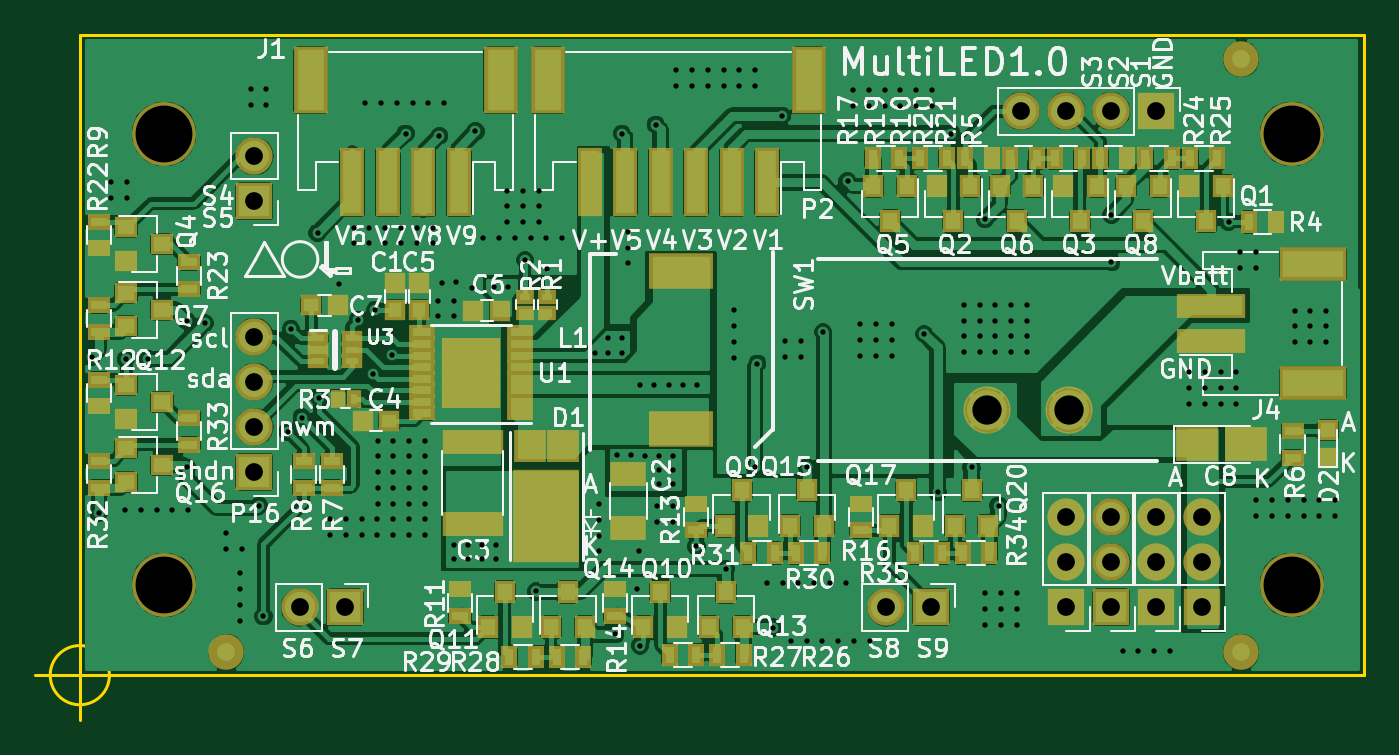
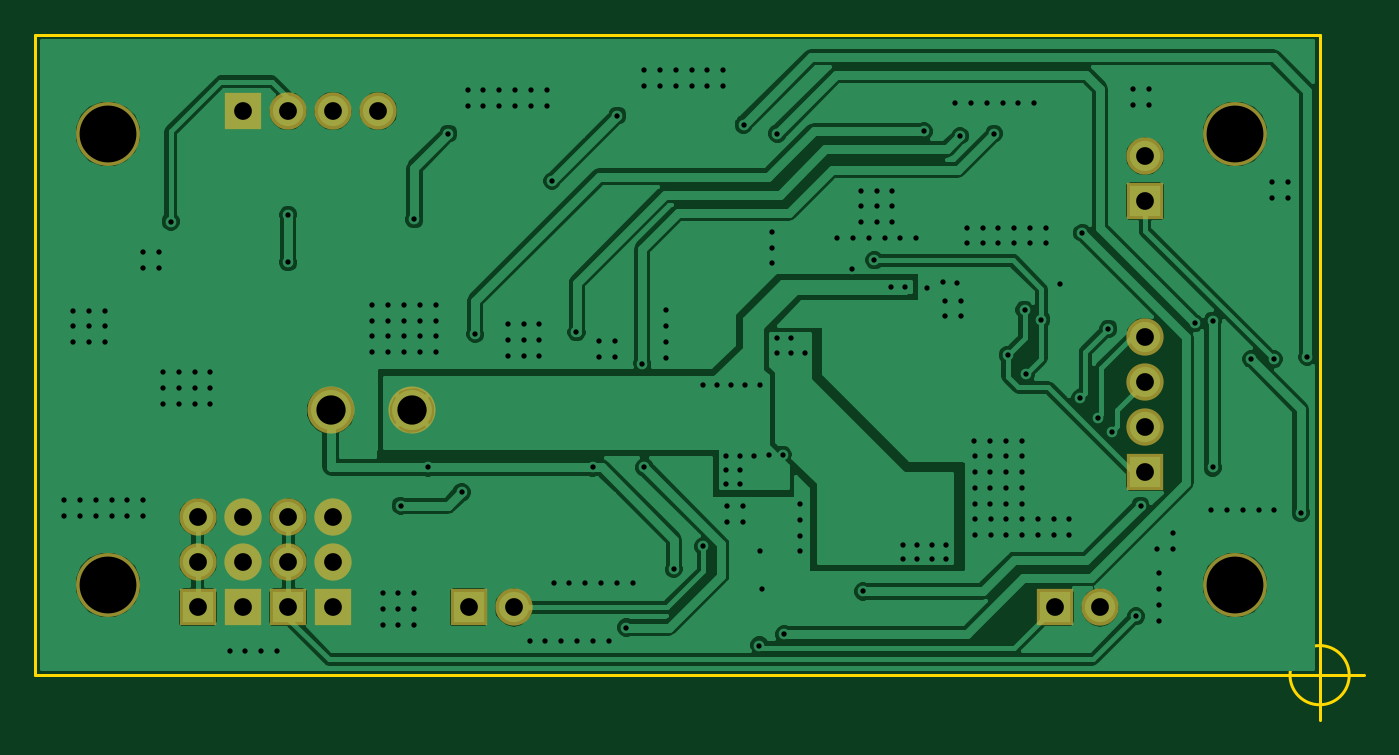
Circuit board: 9 layer files. Board 74.8 x 38.6 mm.
- bottom_copper: multichannel_led_driver-B.Cu.gbr (67514 bytes)
- bottom_mask: multichannel_led_driver-B.Mask.gbr (1173 bytes)
- outline: multichannel_led_driver-Edge.Cuts.gbr (537 bytes)
- top_copper: multichannel_led_driver-F.Cu.gbr (183348 bytes)
- top_mask: multichannel_led_driver-F.Mask.gbr (6426 bytes)
- paste: multichannel_led_driver-F.Paste.gbr (5427 bytes)
- top_silk: multichannel_led_driver-F.SilkS.gbr (85290 bytes)
- drill: multichannel_led_driver-NPTH.drl (209 bytes)
- drill: multichannel_led_driver.drl (4384 bytes)

=== bottom_copper: multichannel_led_driver-B.Cu.gbr (67514 bytes, source omitted) ===
=== bottom_mask: multichannel_led_driver-B.Mask.gbr ===
G04 #@! TF.FileFunction,Soldermask,Bot*
%FSLAX46Y46*%
G04 Gerber Fmt 4.6, Leading zero omitted, Abs format (unit mm)*
G04 Created by KiCad (PCBNEW 4.0.7) date 05/02/18 00:14:41*
%MOMM*%
%LPD*%
G01*
G04 APERTURE LIST*
%ADD10C,0.100000*%
%ADD11C,2.650000*%
%ADD12C,3.600000*%
%ADD13R,2.100000X2.100000*%
%ADD14O,2.100000X2.100000*%
G04 APERTURE END LIST*
D10*
D11*
X51097800Y14908000D03*
X55697800Y14908000D03*
D12*
X4753800Y30496000D03*
X68253800Y5096000D03*
X68253800Y30496000D03*
X4753800Y5096000D03*
D13*
X9833800Y26686000D03*
D14*
X9833800Y29226000D03*
D13*
X55553800Y3826000D03*
D14*
X55553800Y6366000D03*
X55553800Y8906000D03*
D13*
X63173800Y3826000D03*
D14*
X63173800Y6366000D03*
X63173800Y8906000D03*
D13*
X60633800Y3826000D03*
D14*
X60633800Y6366000D03*
X60633800Y8906000D03*
D13*
X58093800Y3826000D03*
D14*
X58093800Y6366000D03*
X58093800Y8906000D03*
D13*
X9833800Y11446000D03*
D14*
X9833800Y13986000D03*
X9833800Y16526000D03*
X9833800Y19066000D03*
D13*
X47933800Y3826000D03*
D14*
X45393800Y3826000D03*
D13*
X14913800Y3826000D03*
D14*
X12373800Y3826000D03*
D13*
X60633800Y31766000D03*
D14*
X58093800Y31766000D03*
X55553800Y31766000D03*
X53013800Y31766000D03*
M02*

=== outline: multichannel_led_driver-Edge.Cuts.gbr ===
G04 #@! TF.FileFunction,Profile,NP*
%FSLAX46Y46*%
G04 Gerber Fmt 4.6, Leading zero omitted, Abs format (unit mm)*
G04 Created by KiCad (PCBNEW 4.0.7) date 05/02/18 00:14:41*
%MOMM*%
%LPD*%
G01*
G04 APERTURE LIST*
%ADD10C,0.100000*%
%ADD11C,0.150000*%
G04 APERTURE END LIST*
D10*
D11*
X1666666Y0D02*
G75*
G03X1666666Y0I-1666666J0D01*
G01*
X-2500000Y0D02*
X2500000Y0D01*
X0Y2500000D02*
X0Y-2500000D01*
X72321800Y36076000D02*
X72321800Y0D01*
X0Y36076000D02*
X72321800Y36076000D01*
X-2200Y0D02*
X72321800Y0D01*
X0Y36076000D02*
X0Y0D01*
M02*

=== top_copper: multichannel_led_driver-F.Cu.gbr (183348 bytes, source omitted) ===
=== top_mask: multichannel_led_driver-F.Mask.gbr ===
G04 #@! TF.FileFunction,Soldermask,Top*
%FSLAX46Y46*%
G04 Gerber Fmt 4.6, Leading zero omitted, Abs format (unit mm)*
G04 Created by KiCad (PCBNEW 4.0.7) date 05/02/18 00:14:41*
%MOMM*%
%LPD*%
G01*
G04 APERTURE LIST*
%ADD10C,0.100000*%
%ADD11R,1.300000X0.900000*%
%ADD12R,1.400000X3.900000*%
%ADD13R,1.900000X3.800000*%
%ADD14R,3.600000X2.000000*%
%ADD15R,1.200000X1.300000*%
%ADD16R,1.150000X0.800000*%
%ADD17R,2.350000X1.900000*%
%ADD18R,1.200000X1.150000*%
%ADD19R,2.000000X1.400000*%
%ADD20R,3.400000X1.400000*%
%ADD21R,1.150000X1.200000*%
%ADD22R,1.000000X0.800000*%
%ADD23R,0.800000X1.000000*%
%ADD24C,2.650000*%
%ADD25R,1.450000X0.850000*%
%ADD26R,1.870000X1.295000*%
%ADD27R,1.790000X1.800000*%
%ADD28R,3.760000X5.260000*%
%ADD29R,1.200000X1.200000*%
%ADD30R,3.900000X1.400000*%
%ADD31R,3.800000X1.900000*%
%ADD32R,0.900000X1.300000*%
%ADD33R,1.300000X1.200000*%
%ADD34C,2.000000*%
%ADD35C,3.600000*%
%ADD36R,2.100000X2.100000*%
%ADD37O,2.100000X2.100000*%
G04 APERTURE END LIST*
D10*
D11*
X1070800Y16641000D03*
X1070800Y15141000D03*
D12*
X38709800Y27748000D03*
X36709800Y27748000D03*
X34709800Y27748000D03*
X32709800Y27748000D03*
X30709800Y27748000D03*
X28709800Y27748000D03*
D13*
X41059800Y33498000D03*
X26359800Y33498000D03*
D14*
X33870300Y22774500D03*
X33870300Y13874500D03*
D15*
X50153800Y27559000D03*
X48253800Y27559000D03*
X49203800Y25559000D03*
X64377800Y27559000D03*
X62477800Y27559000D03*
X63427800Y25559000D03*
D16*
X15320300Y18324500D03*
X13420300Y18974500D03*
X13420300Y17674500D03*
X13420300Y18324500D03*
X15320300Y17674500D03*
X15320300Y18974500D03*
D17*
X62922800Y13008000D03*
X65672800Y13008000D03*
D18*
X17420300Y14324500D03*
X15920300Y14324500D03*
D19*
X30897800Y11308000D03*
X30897800Y8308000D03*
D20*
X22120300Y8524500D03*
X22120300Y13124500D03*
D21*
X19120300Y20574500D03*
X19120300Y22074500D03*
D18*
X23670300Y20524500D03*
X22170300Y20524500D03*
D22*
X26320300Y20424500D03*
X26320300Y21324500D03*
X25070300Y21324500D03*
X25070300Y20424500D03*
D23*
X14520300Y15574500D03*
X15420300Y15574500D03*
D24*
X51097800Y14908000D03*
X55697800Y14908000D03*
D25*
X24795300Y14749500D03*
X24795300Y15399500D03*
X24795300Y16049500D03*
X24795300Y16699500D03*
X24795300Y17349500D03*
X24795300Y17999500D03*
X24795300Y18649500D03*
X24795300Y19299500D03*
X19245300Y19299500D03*
X19245300Y18649500D03*
X19245300Y17999500D03*
X19245300Y17349500D03*
X19245300Y16699500D03*
X19245300Y16049500D03*
X19245300Y15399500D03*
X19245300Y14749500D03*
D26*
X21285300Y18367000D03*
X21285300Y17472000D03*
X21285300Y16577000D03*
X21285300Y15682000D03*
X22755300Y18367000D03*
X22755300Y17472000D03*
X22755300Y16577000D03*
X22755300Y15682000D03*
D27*
X27190300Y12930500D03*
D28*
X26270300Y8948500D03*
D27*
X25350300Y12930500D03*
D29*
X70297800Y13808000D03*
X70297800Y12208000D03*
D21*
X17770300Y20574500D03*
X17770300Y22074500D03*
D30*
X63722800Y18808000D03*
X63722800Y20808000D03*
D31*
X69472800Y16458000D03*
X69472800Y23158000D03*
D18*
X13024800Y20836000D03*
X14524800Y20836000D03*
D32*
X65852800Y25543000D03*
X67352800Y25543000D03*
X57470800Y29099000D03*
X58970800Y29099000D03*
D11*
X68297800Y13758000D03*
X68297800Y12258000D03*
X14197800Y12058000D03*
X14197800Y10558000D03*
X12597800Y12058000D03*
X12597800Y10558000D03*
D15*
X57265800Y27559000D03*
X55365800Y27559000D03*
X56315800Y25559000D03*
D33*
X2610800Y25223000D03*
X2610800Y23323000D03*
X4610800Y24273000D03*
D15*
X46597800Y27559000D03*
X44697800Y27559000D03*
X45647800Y25559000D03*
X53709800Y27559000D03*
X51809800Y27559000D03*
X52759800Y25559000D03*
D33*
X2610800Y21540000D03*
X2610800Y19640000D03*
X4610800Y20590000D03*
D15*
X60821800Y27559000D03*
X58921800Y27559000D03*
X59871800Y25559000D03*
X36315800Y8414000D03*
X38215800Y8414000D03*
X37265800Y10414000D03*
X31743800Y2699000D03*
X33643800Y2699000D03*
X32693800Y4699000D03*
X22980800Y2699000D03*
X24880800Y2699000D03*
X23930800Y4699000D03*
D11*
X1070800Y25531000D03*
X1070800Y24031000D03*
D32*
X49850800Y29099000D03*
X51350800Y29099000D03*
D11*
X21390800Y3330000D03*
X21390800Y4830000D03*
X34725800Y8156000D03*
X34725800Y9656000D03*
X30153800Y3330000D03*
X30153800Y4830000D03*
X43996800Y8156000D03*
X43996800Y9656000D03*
D34*
X8259000Y1286000D03*
X65409000Y34687000D03*
X65409000Y1286000D03*
D35*
X4753800Y30496000D03*
X68253800Y5096000D03*
X68253800Y30496000D03*
X4753800Y5096000D03*
D36*
X9833800Y26686000D03*
D37*
X9833800Y29226000D03*
D36*
X55553800Y3826000D03*
D37*
X55553800Y6366000D03*
X55553800Y8906000D03*
D36*
X63173800Y3826000D03*
D37*
X63173800Y6366000D03*
X63173800Y8906000D03*
D36*
X60633800Y3826000D03*
D37*
X60633800Y6366000D03*
X60633800Y8906000D03*
D36*
X58093800Y3826000D03*
D37*
X58093800Y6366000D03*
X58093800Y8906000D03*
D36*
X9833800Y11446000D03*
D37*
X9833800Y13986000D03*
X9833800Y16526000D03*
X9833800Y19066000D03*
D33*
X2610800Y16333000D03*
X2610800Y14433000D03*
X4610800Y15383000D03*
D15*
X35426800Y2699000D03*
X37326800Y2699000D03*
X36376800Y4699000D03*
X26536800Y2699000D03*
X28436800Y2699000D03*
X27486800Y4699000D03*
X39998800Y8414000D03*
X41898800Y8414000D03*
X40948800Y10414000D03*
D33*
X2610800Y12777000D03*
X2610800Y10877000D03*
X4610800Y11827000D03*
D15*
X45586800Y8414000D03*
X47486800Y8414000D03*
X46536800Y10414000D03*
X49269800Y8414000D03*
X51169800Y8414000D03*
X50219800Y10414000D03*
D32*
X44643800Y29099000D03*
X46143800Y29099000D03*
X47310800Y29099000D03*
X48810800Y29099000D03*
X52390800Y29099000D03*
X53890800Y29099000D03*
X54930800Y29099000D03*
X56430800Y29099000D03*
D11*
X1070800Y19332000D03*
X1070800Y20832000D03*
X6150800Y21745000D03*
X6150800Y23245000D03*
D32*
X60010800Y29099000D03*
X61510800Y29099000D03*
X62550800Y29099000D03*
X64050800Y29099000D03*
X37380800Y1159000D03*
X35880800Y1159000D03*
X34713800Y1159000D03*
X33213800Y1159000D03*
X28363800Y1032000D03*
X26863800Y1032000D03*
X25696800Y1032000D03*
X24196800Y1032000D03*
X41825800Y6874000D03*
X40325800Y6874000D03*
X39158800Y6874000D03*
X37658800Y6874000D03*
D11*
X1070800Y10569000D03*
X1070800Y12069000D03*
X6150800Y12982000D03*
X6150800Y14482000D03*
D32*
X51223800Y6874000D03*
X49723800Y6874000D03*
X48556800Y6874000D03*
X47056800Y6874000D03*
D36*
X47933800Y3826000D03*
D37*
X45393800Y3826000D03*
D12*
X21342800Y27748000D03*
X19342800Y27748000D03*
X17342800Y27748000D03*
X15342800Y27748000D03*
D13*
X23692800Y33498000D03*
X12992800Y33498000D03*
D36*
X14913800Y3826000D03*
D37*
X12373800Y3826000D03*
D36*
X60633800Y31766000D03*
D37*
X58093800Y31766000D03*
X55553800Y31766000D03*
X53013800Y31766000D03*
M02*

=== paste: multichannel_led_driver-F.Paste.gbr ===
G04 #@! TF.FileFunction,Paste,Top*
%FSLAX46Y46*%
G04 Gerber Fmt 4.6, Leading zero omitted, Abs format (unit mm)*
G04 Created by KiCad (PCBNEW 4.0.7) date 05/02/18 00:14:41*
%MOMM*%
%LPD*%
G01*
G04 APERTURE LIST*
%ADD10C,0.100000*%
%ADD11R,0.900000X0.500000*%
%ADD12R,1.000000X3.500000*%
%ADD13R,1.500000X3.400000*%
%ADD14R,3.200000X1.600000*%
%ADD15R,0.800000X0.900000*%
%ADD16R,0.750000X0.400000*%
%ADD17R,1.950000X1.500000*%
%ADD18R,0.800000X0.750000*%
%ADD19R,1.600000X1.000000*%
%ADD20R,3.000000X1.000000*%
%ADD21R,0.750000X0.800000*%
%ADD22R,0.600000X0.400000*%
%ADD23R,0.400000X0.600000*%
%ADD24R,1.050000X0.450000*%
%ADD25R,0.882000X0.537000*%
%ADD26R,1.390000X1.400000*%
%ADD27R,3.360000X4.860000*%
%ADD28R,0.800000X0.800000*%
%ADD29R,3.500000X1.000000*%
%ADD30R,3.400000X1.500000*%
%ADD31R,0.500000X0.900000*%
%ADD32R,0.900000X0.800000*%
G04 APERTURE END LIST*
D10*
D11*
X1070800Y16641000D03*
X1070800Y15141000D03*
D12*
X38709800Y27748000D03*
X36709800Y27748000D03*
X34709800Y27748000D03*
X32709800Y27748000D03*
X30709800Y27748000D03*
X28709800Y27748000D03*
D13*
X41059800Y33498000D03*
X26359800Y33498000D03*
D14*
X33870300Y22774500D03*
X33870300Y13874500D03*
D15*
X50153800Y27559000D03*
X48253800Y27559000D03*
X49203800Y25559000D03*
X64377800Y27559000D03*
X62477800Y27559000D03*
X63427800Y25559000D03*
D16*
X15320300Y18324500D03*
X13420300Y18974500D03*
X13420300Y17674500D03*
X13420300Y18324500D03*
X15320300Y17674500D03*
X15320300Y18974500D03*
D17*
X62922800Y13008000D03*
X65672800Y13008000D03*
D18*
X17420300Y14324500D03*
X15920300Y14324500D03*
D19*
X30897800Y11308000D03*
X30897800Y8308000D03*
D20*
X22120300Y8524500D03*
X22120300Y13124500D03*
D21*
X19120300Y20574500D03*
X19120300Y22074500D03*
D18*
X23670300Y20524500D03*
X22170300Y20524500D03*
D22*
X26320300Y20424500D03*
X26320300Y21324500D03*
X25070300Y21324500D03*
X25070300Y20424500D03*
D23*
X14520300Y15574500D03*
X15420300Y15574500D03*
D24*
X24795300Y14749500D03*
X24795300Y15399500D03*
X24795300Y16049500D03*
X24795300Y16699500D03*
X24795300Y17349500D03*
X24795300Y17999500D03*
X24795300Y18649500D03*
X24795300Y19299500D03*
X19245300Y19299500D03*
X19245300Y18649500D03*
X19245300Y17999500D03*
X19245300Y17349500D03*
X19245300Y16699500D03*
X19245300Y16049500D03*
X19245300Y15399500D03*
X19245300Y14749500D03*
D25*
X21285300Y18367000D03*
X21285300Y17472000D03*
X21285300Y16577000D03*
X21285300Y15682000D03*
X22755300Y18367000D03*
X22755300Y17472000D03*
X22755300Y16577000D03*
X22755300Y15682000D03*
D26*
X27190300Y12930500D03*
D27*
X26270300Y8948500D03*
D26*
X25350300Y12930500D03*
D28*
X70297800Y13808000D03*
X70297800Y12208000D03*
D21*
X17770300Y20574500D03*
X17770300Y22074500D03*
D29*
X63722800Y18808000D03*
X63722800Y20808000D03*
D30*
X69472800Y16458000D03*
X69472800Y23158000D03*
D18*
X13024800Y20836000D03*
X14524800Y20836000D03*
D31*
X65852800Y25543000D03*
X67352800Y25543000D03*
X57470800Y29099000D03*
X58970800Y29099000D03*
D11*
X68297800Y13758000D03*
X68297800Y12258000D03*
X14197800Y12058000D03*
X14197800Y10558000D03*
X12597800Y12058000D03*
X12597800Y10558000D03*
D15*
X57265800Y27559000D03*
X55365800Y27559000D03*
X56315800Y25559000D03*
D32*
X2610800Y25223000D03*
X2610800Y23323000D03*
X4610800Y24273000D03*
D15*
X46597800Y27559000D03*
X44697800Y27559000D03*
X45647800Y25559000D03*
X53709800Y27559000D03*
X51809800Y27559000D03*
X52759800Y25559000D03*
D32*
X2610800Y21540000D03*
X2610800Y19640000D03*
X4610800Y20590000D03*
D15*
X60821800Y27559000D03*
X58921800Y27559000D03*
X59871800Y25559000D03*
X36315800Y8414000D03*
X38215800Y8414000D03*
X37265800Y10414000D03*
X31743800Y2699000D03*
X33643800Y2699000D03*
X32693800Y4699000D03*
X22980800Y2699000D03*
X24880800Y2699000D03*
X23930800Y4699000D03*
D11*
X1070800Y25531000D03*
X1070800Y24031000D03*
D31*
X49850800Y29099000D03*
X51350800Y29099000D03*
D11*
X21390800Y3330000D03*
X21390800Y4830000D03*
X34725800Y8156000D03*
X34725800Y9656000D03*
X30153800Y3330000D03*
X30153800Y4830000D03*
X43996800Y8156000D03*
X43996800Y9656000D03*
D32*
X2610800Y16333000D03*
X2610800Y14433000D03*
X4610800Y15383000D03*
D15*
X35426800Y2699000D03*
X37326800Y2699000D03*
X36376800Y4699000D03*
X26536800Y2699000D03*
X28436800Y2699000D03*
X27486800Y4699000D03*
X39998800Y8414000D03*
X41898800Y8414000D03*
X40948800Y10414000D03*
D32*
X2610800Y12777000D03*
X2610800Y10877000D03*
X4610800Y11827000D03*
D15*
X45586800Y8414000D03*
X47486800Y8414000D03*
X46536800Y10414000D03*
X49269800Y8414000D03*
X51169800Y8414000D03*
X50219800Y10414000D03*
D31*
X44643800Y29099000D03*
X46143800Y29099000D03*
X47310800Y29099000D03*
X48810800Y29099000D03*
X52390800Y29099000D03*
X53890800Y29099000D03*
X54930800Y29099000D03*
X56430800Y29099000D03*
D11*
X1070800Y19332000D03*
X1070800Y20832000D03*
X6150800Y21745000D03*
X6150800Y23245000D03*
D31*
X60010800Y29099000D03*
X61510800Y29099000D03*
X62550800Y29099000D03*
X64050800Y29099000D03*
X37380800Y1159000D03*
X35880800Y1159000D03*
X34713800Y1159000D03*
X33213800Y1159000D03*
X28363800Y1032000D03*
X26863800Y1032000D03*
X25696800Y1032000D03*
X24196800Y1032000D03*
X41825800Y6874000D03*
X40325800Y6874000D03*
X39158800Y6874000D03*
X37658800Y6874000D03*
D11*
X1070800Y10569000D03*
X1070800Y12069000D03*
X6150800Y12982000D03*
X6150800Y14482000D03*
D31*
X51223800Y6874000D03*
X49723800Y6874000D03*
X48556800Y6874000D03*
X47056800Y6874000D03*
D12*
X21342800Y27748000D03*
X19342800Y27748000D03*
X17342800Y27748000D03*
X15342800Y27748000D03*
D13*
X23692800Y33498000D03*
X12992800Y33498000D03*
M02*

=== top_silk: multichannel_led_driver-F.SilkS.gbr (85290 bytes, source omitted) ===
=== drill: multichannel_led_driver-NPTH.drl ===
M48
;DRILL file {KiCad 4.0.7} date 05/02/18 00:14:46
;FORMAT={3:3/ absolute / metric / suppress leading zeros}
FMAT,2
METRIC,TZ
T1C3.200
%
G90
G05
M71
T1
X4754Y30496
X4754Y5096
X68254Y30496
X68254Y5096
T0
M30

=== drill: multichannel_led_driver.drl ===
M48
;DRILL file {KiCad 4.0.7} date 05/02/18 00:14:46
;FORMAT={3:3/ absolute / metric / suppress leading zeros}
FMAT,2
METRIC,TZ
T1C0.300
T2C1.000
T3C1.650
%
G90
G05
M71
T1
X690Y17923
X1071Y9160
X1777Y27774
X1777Y26885
X2544Y9287
X2595Y17796
X2666Y27774
X2666Y26885
X3433Y9287
X3865Y17796
X4322Y9287
X5211Y9287
X6024Y19955
X6024Y11700
X6100Y9287
X7040Y19828
X8259Y8017
X8259Y7128
X9021Y5731
X9021Y4842
X9021Y3953
X9021Y3064
X9148Y7128
X9621Y33024
X9621Y32135
X10088Y9541
X10342Y3318
X10510Y33024
X10510Y32135
X11698Y13708
X11898Y19508
X12498Y14508
X13390Y24908
X13498Y15608
X14104Y8786
X14104Y7897
X14598Y22008
X14975Y8801
X14975Y7912
X15425Y25207
X15425Y24318
X15670Y20025
X15864Y8801
X15864Y7912
X16075Y32229
X16314Y25207
X16314Y24318
X16520Y16975
X16620Y20575
X16753Y8801
X16753Y7912
X16768Y12335
X16768Y11446
X16768Y10557
X16768Y9668
X16775Y13173
X16964Y32229
X17203Y25207
X17203Y24318
X17570Y18025
X17642Y8801
X17642Y7912
X17657Y12335
X17657Y11446
X17657Y10557
X17657Y9668
X17664Y13173
X17853Y32229
X18092Y25207
X18092Y24318
X18343Y30496
X18531Y8801
X18531Y7912
X18546Y12335
X18546Y11446
X18546Y10557
X18546Y9668
X18553Y13173
X18742Y32229
X18981Y25207
X18981Y24318
X19420Y8801
X19420Y7912
X19435Y12335
X19435Y11446
X19435Y10557
X19435Y9668
X19442Y13173
X19631Y32229
X19870Y25207
X19870Y24318
X20197Y21098
X20197Y20209
X20248Y30369
X20398Y22108
X20520Y32229
X21054Y7316
X21054Y6516
X21086Y21098
X21086Y20209
X21204Y22116
X21854Y7316
X21854Y6516
X22098Y21808
X22280Y30623
X22654Y7316
X22654Y6516
X22725Y24646
X23354Y21841
X23454Y7316
X23454Y6516
X23614Y24646
X24064Y27290
X24064Y26401
X24064Y25512
X24129Y21841
X24503Y24646
X24953Y27290
X24953Y26401
X24953Y25512
X25070Y23375
X25392Y24646
X25709Y4715
X25842Y27290
X25842Y26401
X25842Y25512
X26281Y24646
X26323Y22883
X27170Y24646
X29004Y18166
X29245Y9638
X29245Y8749
X29245Y7860
X29245Y6971
X29754Y18966
X29754Y18166
X30154Y2302
X30234Y12407
X30535Y30496
X30554Y18166
X30556Y18969
X30866Y24969
X30866Y24080
X30866Y23191
X31034Y12382
X31404Y4866
X31504Y7016
X31529Y16366
X31551Y1667
X31834Y12357
X32354Y16366
X32440Y31004
X32495Y9505
X32495Y8616
X32629Y12366
X32629Y11566
X32629Y10766
X33154Y16366
X33384Y9505
X33384Y8616
X33429Y12341
X33429Y11541
X33429Y10741
X33591Y34083
X33591Y33194
X33954Y16366
X34480Y34083
X34480Y33194
X34726Y7255
X34754Y16366
X35369Y34083
X35369Y33194
X36258Y34083
X36258Y33194
X36377Y5985
X36836Y20556
X36836Y19667
X36836Y18778
X36836Y17889
X37147Y34083
X37147Y33194
X38028Y11700
X38036Y34083
X38036Y33194
X38155Y17542
X38695Y5183
X39044Y2683
X39552Y31512
X39584Y5183
X39699Y18824
X39699Y17935
X40045Y1944
X40473Y5183
X40588Y18824
X40588Y17935
X40934Y1944
X40949Y11700
X41362Y5183
X41823Y1944
X41854Y19316
X42251Y5183
X42712Y1944
X43140Y5183
X43235Y27829
X43541Y32961
X43541Y32072
X43601Y1944
X43943Y19764
X43943Y18875
X43943Y17986
X44430Y32961
X44430Y32072
X44490Y1944
X44832Y19764
X44832Y18875
X44832Y17986
X45319Y32961
X45319Y32072
X45721Y19764
X45721Y18875
X45721Y17986
X46208Y32961
X46208Y32072
X47097Y32961
X47097Y32072
X47554Y19216
X47986Y32961
X47986Y32072
X48315Y10303
X49077Y30496
X49791Y20856
X49791Y19967
X49791Y19078
X49791Y18189
X50220Y11700
X50680Y20856
X50680Y19967
X50680Y19078
X50680Y18189
X50982Y25670
X50998Y4629
X50998Y3740
X50998Y2851
X51569Y20856
X51569Y19967
X51569Y19078
X51569Y18189
X51744Y9541
X51887Y4629
X51887Y3740
X51887Y2851
X52458Y20856
X52458Y19967
X52458Y19078
X52458Y18189
X52776Y4629
X52776Y3740
X52776Y2851
X53347Y20856
X53347Y19967
X53347Y19078
X53347Y18189
X58094Y25924
X58094Y23257
X58723Y1338
X59612Y1338
X60501Y1338
X61390Y1338
X62473Y17049
X62473Y16160
X62473Y15271
X63362Y17049
X63362Y16160
X63362Y15271
X64251Y17049
X64251Y16160
X64251Y15271
X64698Y25543
X65140Y17049
X65140Y16160
X65140Y15271
X65351Y23805
X65351Y22916
X66240Y23805
X66240Y22916
X66252Y9856
X66252Y8967
X67141Y9856
X67141Y8967
X68030Y9856
X68030Y8967
X68415Y20529
X68415Y19640
X68415Y18751
X68919Y9856
X68919Y8967
X69304Y20529
X69304Y19640
X69304Y18751
X69808Y9856
X69808Y8967
X70193Y20529
X70193Y19640
X70193Y18751
X70697Y9856
X70697Y8967
T2
X9834Y29226
X9834Y26686
X9834Y19066
X9834Y16526
X9834Y13986
X9834Y11446
X12374Y3826
X14914Y3826
X45394Y3826
X47934Y3826
X53014Y31766
X55554Y31766
X55554Y8906
X55554Y6366
X55554Y3826
X58094Y31766
X58094Y8906
X58094Y6366
X58094Y3826
X60634Y31766
X60634Y8906
X60634Y6366
X60634Y3826
X63174Y8906
X63174Y6366
X63174Y3826
T3
X51098Y14908
X55698Y14908
T0
M30

